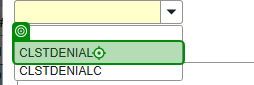
Task: Robotic Enterprise Framework
Workflow: Revelate_AddingComments

Step 1 [then]: click on the table cell 'CLSTDENIAL' in window 'RevElate' (revenuecycle.exe)

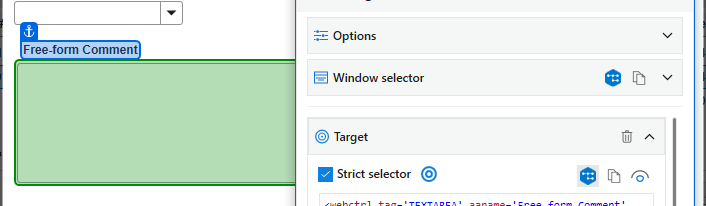
Step 2 [else]: type [in_Comment] into the text box 'Free-form Comment' in window 'RevElate' (revenuecycle.exe)

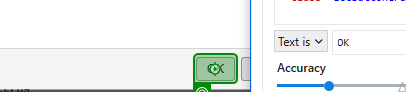
Step 3: click on the button in window 'RevElate' (revenuecycle.exe)
